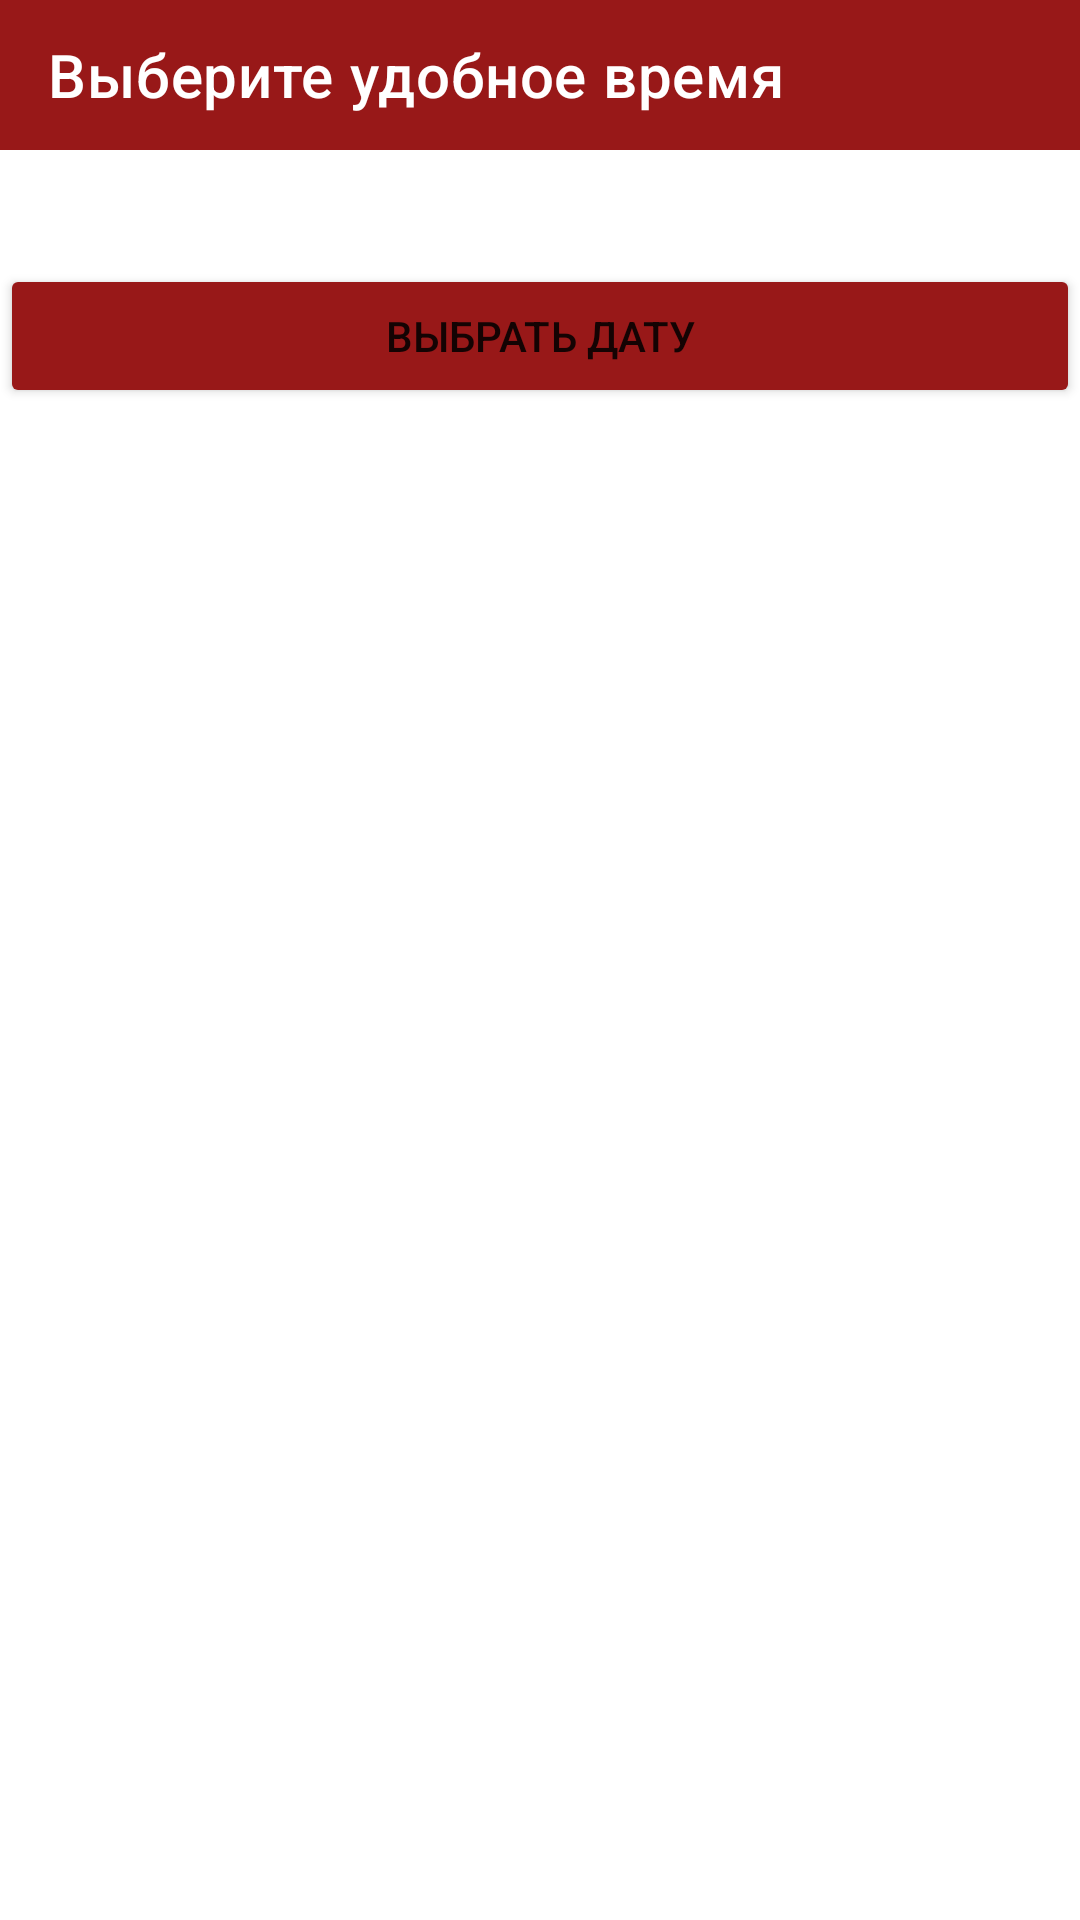

Here is an Android app screen rendered from its layout file. Give the layout XML and the strings, colors and styles it references.
<!-- AndroidManifest.xml: application theme Theme.HealthCentre -->
<!-- res/layout/activity_end_of_get_service.xml -->
<?xml version="1.0" encoding="utf-8"?>
<androidx.constraintlayout.widget.ConstraintLayout xmlns:android="http://schemas.android.com/apk/res/android"
xmlns:app="http://schemas.android.com/apk/res-auto"
xmlns:tools="http://schemas.android.com/tools"
android:layout_width="match_parent"
android:layout_height="match_parent"
tools:context=".EndOfGetService">

<LinearLayout
    android:layout_width="match_parent"
    android:layout_height="match_parent"
    android:orientation="vertical">

    <androidx.appcompat.widget.Toolbar
        android:layout_width="match_parent"
        android:layout_height="50dp"
        android:background="@color/red"
        app:title="Выберите удобное время"
        app:titleTextColor="@color/white" />

        <TextView
            android:id="@+id/spec_name_text"
            android:layout_width="match_parent"
            android:layout_height="wrap_content"
            />

        <TextView
            android:id="@+id/nameDoc_text"
            android:layout_width="match_parent"
            android:layout_height="wrap_content" />


        <Button
            android:id="@+id/DateBut"
            android:layout_width="match_parent"
            android:layout_height="wrap_content"
            android:text="@string/setDate"
            android:backgroundTint="@color/red"
            />

        <TextView
            android:id="@+id/DateView"
            android:layout_width="match_parent"
            android:layout_height="wrap_content" />

        <androidx.recyclerview.widget.RecyclerView
            android:id="@+id/recycle_time"
            android:layout_width="match_parent"
            android:layout_height="wrap_content" />

</LinearLayout>
</androidx.constraintlayout.widget.ConstraintLayout>
<!-- resources referenced by this layout -->
<resources>
  <color name="red">#981818</color>
  <color name="white">#FFFFFFFF</color>
  <string name="setDate">Выбрать дату</string>
  <style name="Theme.HealthCentre" parent="Theme.MaterialComponents.DayNight.NoActionBar">
          
          <item name="colorOnSecondary">@color/red</item>
          
          <item name="android:statusBarColor" tools:targetApi="l">?attr/colorOnSecondary</item>
          
      </style>
</resources>
